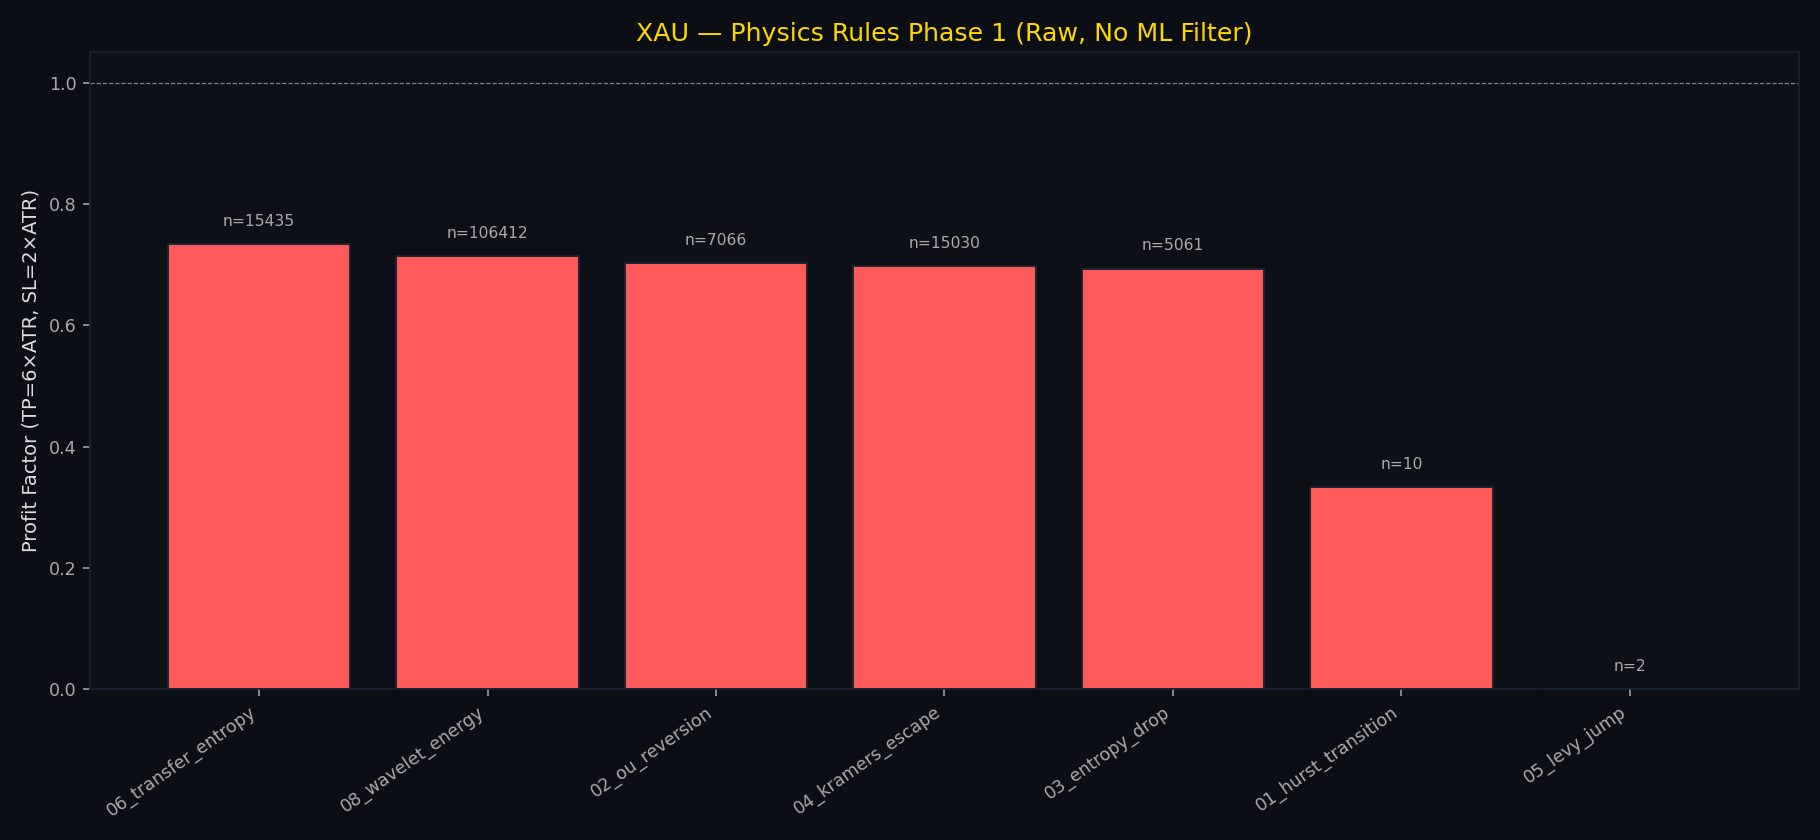

The table this chart was drawn from, first rows:
rule, n, wr, pf, ev_R, n_long, long_wr, n_short, short_wr
06_transfer_entropy, 15435, 0.1964, 0.7334, -0.4285, 8173, 0.2007, 7262, 0.1917
08_wavelet_energy, 106412, 0.1921, 0.7135, -0.4629, 55302, 0.1984, 51110, 0.1853
02_ou_reversion, 7066, 0.1896, 0.7021, -0.4829, 3252, 0.1793, 3814, 0.1985
04_kramers_escape, 15030, 0.1888, 0.698, -0.49, 9677, 0.2027, 5353, 0.1635
03_entropy_drop, 5061, 0.1877, 0.6933, -0.4983, 2612, 0.1692, 2449, 0.2074
01_hurst_transition, 10, 0.1, 0.3333, -1.2, 6, 0.0, 4, 0.25
05_levy_jump, 2, 0.0, 0.0, -2.0, 1, 0.0, 1, 0.0
